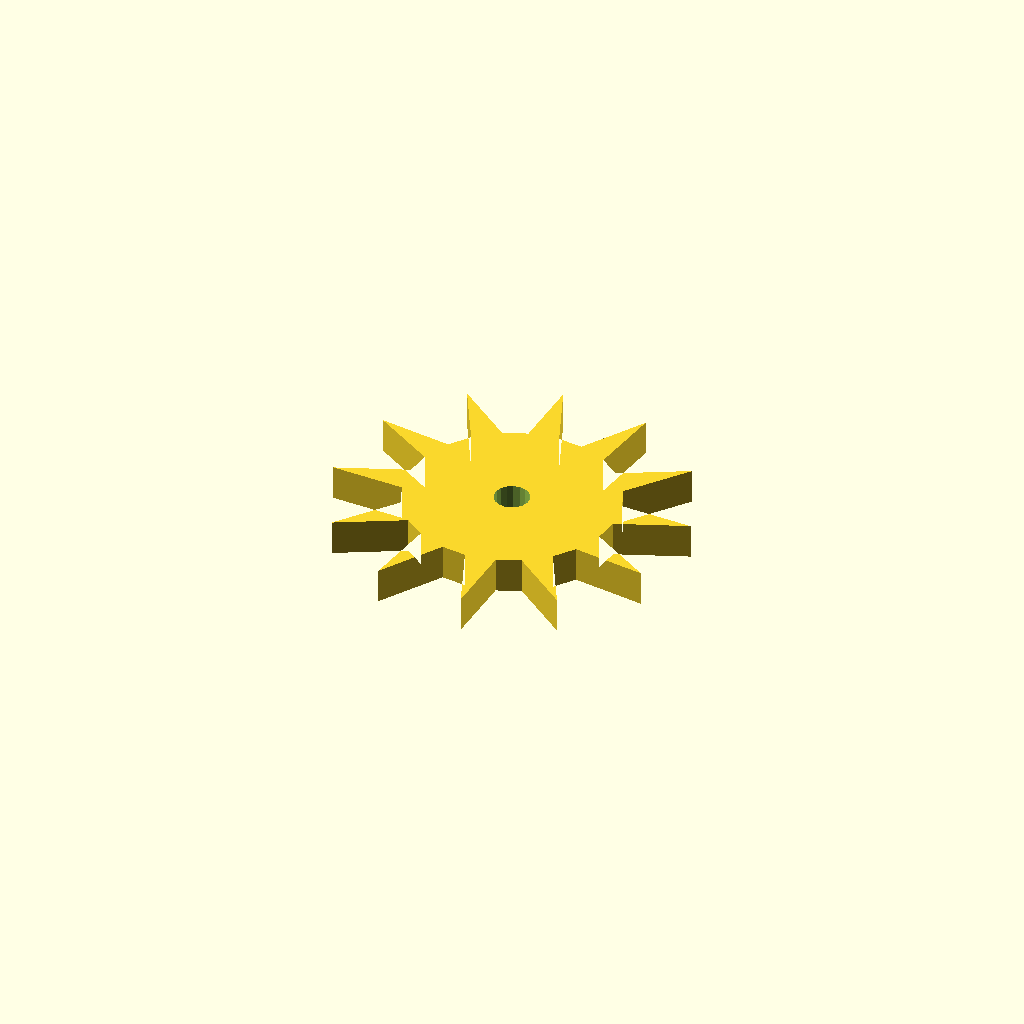
Cell 1: the model at its default parameters.
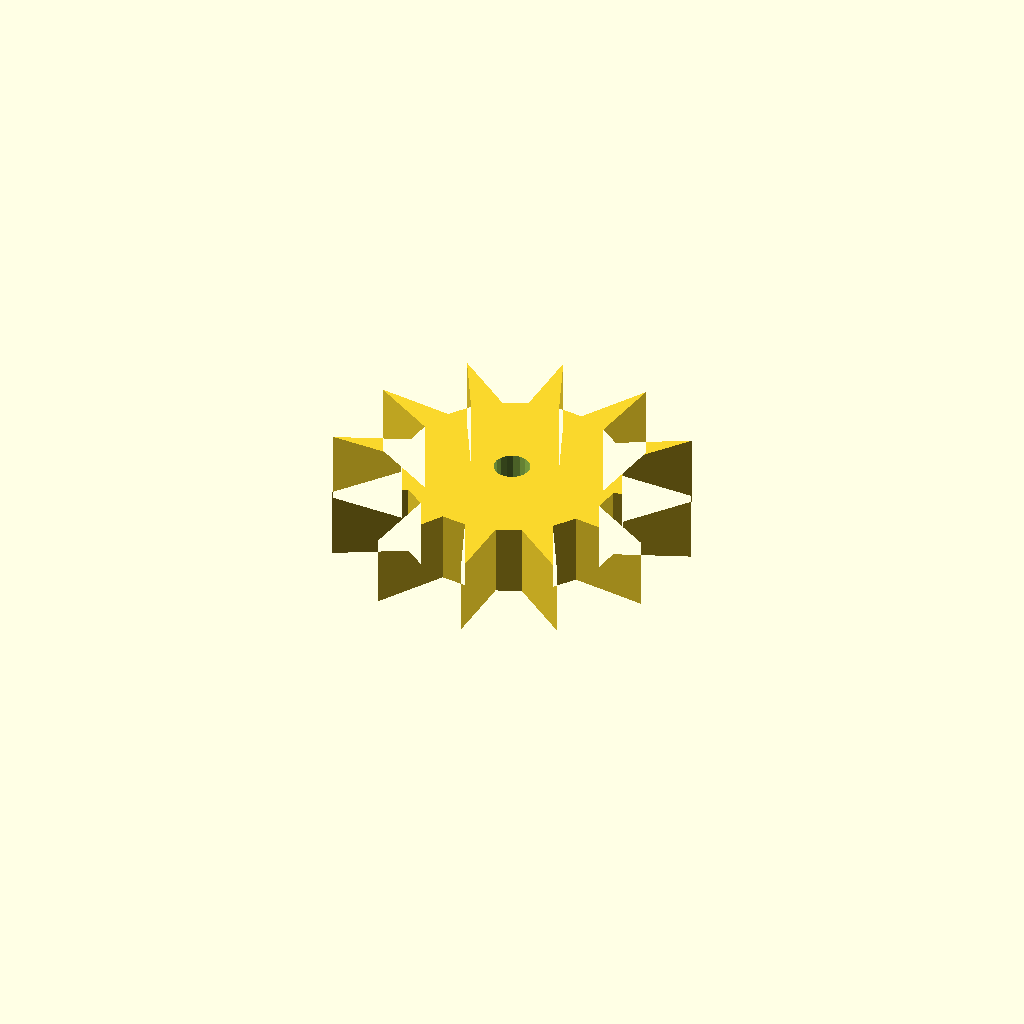
Cell 2 — plate_t set to 16, the other parameters unchanged.
All cells are drawn from one camera (rotation 55°, 0°, 25°, orthographic, colour scheme Cornfield), so only the parameter changes between them.
Source of the model, optional_data/data/sketch4/starwheels/part_0147.scad:
$fn = 32;

// ----------------------------------------------------------------------
// Star wheel: 12-point ratchet, R40
// ----------------------------------------------------------------------

// --- parameters (mm) ---
n_points = 12;            // number of points / teeth
r_out = 40;               // tip radius
r_in = 24;                // root radius
bore_r = 4;               // centre bore radius
plate_t = 8;              // plate thickness, Z (extrusion height)
bore_d = 8;               // centre bore diameter

profile = [[15.508, 39.508], [0, 33.25], [16.496, 32.691], [18.723, 27.508], [8.422, 14.335], [22.987, 22.099], [27.508, 18.723], [25.173, 2.164], [33.905, 16.171], [39.508, 15.508], [45.765, 0], [46.324, 16.496], [51.508, 18.723], [64.68, 8.422], [56.917, 22.987], [60.292, 27.508], [76.851, 25.173], [62.844, 33.905], [63.508, 39.508], [79.015, 45.765], [62.519, 46.324], [60.292, 51.508], [70.593, 64.68], [56.028, 56.917], [51.508, 60.292], [53.842, 76.851], [45.11, 62.844], [39.508, 63.508], [33.25, 79.015], [32.691, 62.519], [27.508, 60.292], [14.335, 70.593], [22.099, 56.028], [18.723, 51.508], [2.164, 53.842], [16.171, 45.11]];  // primary outline, 36 points, counter clockwise
void_1 = [[43.434, 40.271], [42.936, 41.568], [42.025, 42.616], [40.81, 43.29], [39.438, 43.507], [38.074, 43.242], [36.883, 42.526], [36.009, 41.447], [35.557, 40.133], [35.581, 38.744], [36.079, 37.447], [36.99, 36.399], [38.205, 35.725], [39.577, 35.508], [40.941, 35.773], [42.132, 36.489], [43.006, 37.568], [43.458, 38.882]];  // centre bore, 18 points

// --- the one profile operation ---
difference() {
  linear_extrude(height = plate_t) polygon(points = profile);
  translate([0, 0, -1])
    linear_extrude(height = plate_t + 2) polygon(points = void_1);
}
Parameter table extracted from the source (name, type, default, range or options):
n_points: number, default 12
r_out: number, default 40
r_in: number, default 24
bore_r: number, default 4
plate_t: number, default 8
bore_d: number, default 8
